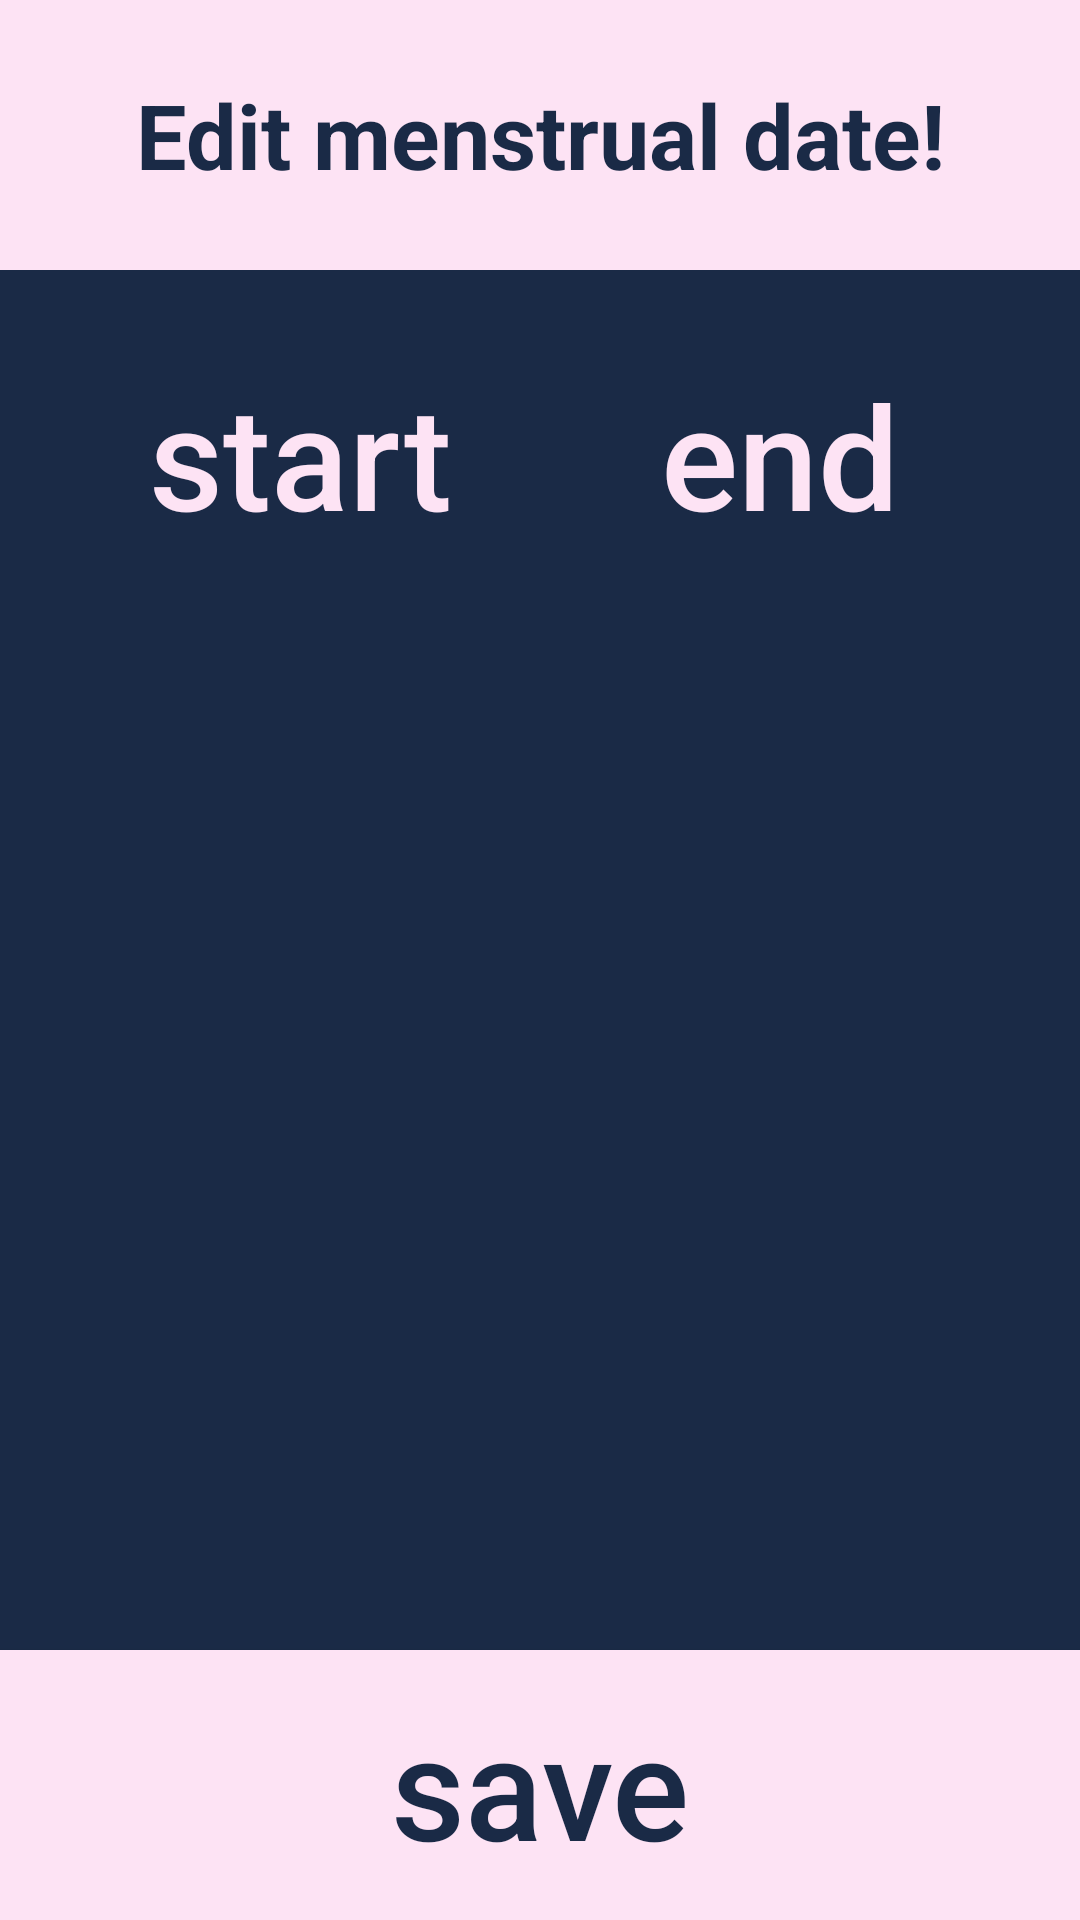

Here is an Android app screen rendered from its layout file. Give the layout XML and the strings, colors and styles it references.
<!-- AndroidManifest.xml: application theme Theme.FreePreAndroid -->
<!-- res/layout/activity_edit_period.xml -->
<?xml version="1.0" encoding="utf-8"?>
<androidx.constraintlayout.widget.ConstraintLayout xmlns:android="http://schemas.android.com/apk/res/android"
    xmlns:app="http://schemas.android.com/apk/res-auto"
    xmlns:tools="http://schemas.android.com/tools"
    android:layout_width="match_parent"
    android:layout_height="match_parent"
    android:background="@color/primary_dark"
    tools:context=".EditPeriodActivity">

    <TextView
        android:id="@+id/text_enter_edit_date"
        android:layout_width="match_parent"
        android:layout_height="90dp"
        android:background="@color/primary_light"
        android:gravity="center"
        android:text="Edit menstrual date!"
        android:textColor="@color/primary_dark"
        android:textSize="30dp"
        android:textStyle="bold"
        app:layout_constraintEnd_toEndOf="parent"
        app:layout_constraintStart_toStartOf="parent"
        app:layout_constraintTop_toTopOf="parent"></TextView>

    <Button
        android:id="@+id/btn_start"
        android:layout_width="180dp"
        android:layout_height="93dp"
        android:layout_marginStart="10dp"
        android:layout_marginTop="15dp"
        android:background="@drawable/style_unclicked_period_border"
        android:text="start"
        android:textColor="@color/primary_light"
        android:textSize="48dp"
        android:textAllCaps="false"
        app:layout_constraintStart_toStartOf="parent"
        app:layout_constraintTop_toBottomOf="@id/text_enter_edit_date"></Button>

    <Button
        android:id="@+id/btn_end"
        android:layout_width="180dp"
        android:layout_height="93dp"
        android:background="@drawable/style_unclicked_period_border"
        app:layout_constraintEnd_toEndOf="parent"
        app:layout_constraintTop_toBottomOf="@id/text_enter_edit_date"
        android:layout_marginEnd="10dp"
        android:layout_marginTop="15dp"
        android:text="end"
        android:textSize="48dp"
        android:textColor="@color/primary_light"
        android:textAllCaps="false"></Button>

    <FrameLayout
        android:id="@+id/frame_fragment"
        android:layout_width="match_parent"
        android:layout_height="wrap_content"
        app:layout_constraintStart_toStartOf="parent"
        app:layout_constraintEnd_toEndOf="parent"
        app:layout_constraintTop_toBottomOf="@+id/btn_start">
    </FrameLayout>

    <Button
        android:id="@+id/btn_save"
        android:layout_width="match_parent"
        android:layout_height="90dp"
        app:layout_constraintStart_toStartOf="parent"
        app:layout_constraintEnd_toEndOf="parent"
        app:layout_constraintBottom_toBottomOf="parent"
        android:text="save"
        android:textAllCaps="false"
        android:textSize="48dp"
        android:textColor="@color/primary_dark"
        android:background="@color/primary_light"/>

</androidx.constraintlayout.widget.ConstraintLayout>
<!-- resources referenced by this layout -->
<resources>
  <color name="primary_dark">#1A2A46</color>
  <color name="primary_light">#FDE3F4</color>
  <style name="Theme.FreePreAndroid" parent="Theme.AppCompat.Light.NoActionBar">
          
          
  
          <item name="colorPrimary">@color/purple_500</item>
          <item name="colorPrimaryVariant">@color/primary_light</item>
          <item name="colorOnPrimary">@color/white</item>
          
          <item name="colorSecondary">@color/primary_light</item>
          <item name="colorSecondaryVariant">@color/primary_light</item>
          <item name="colorOnSecondary">@color/black</item>
          
          <item name="android:statusBarColor">?attr/colorPrimaryVariant</item>
          
  
          
          <item name="android:windowFullscreen">true</item>
      </style>
  <color name="purple_500">#FF6200EE</color>
  <color name="white">#FFFFFFFF</color>
  <color name="black">#FF000000</color>
</resources>
